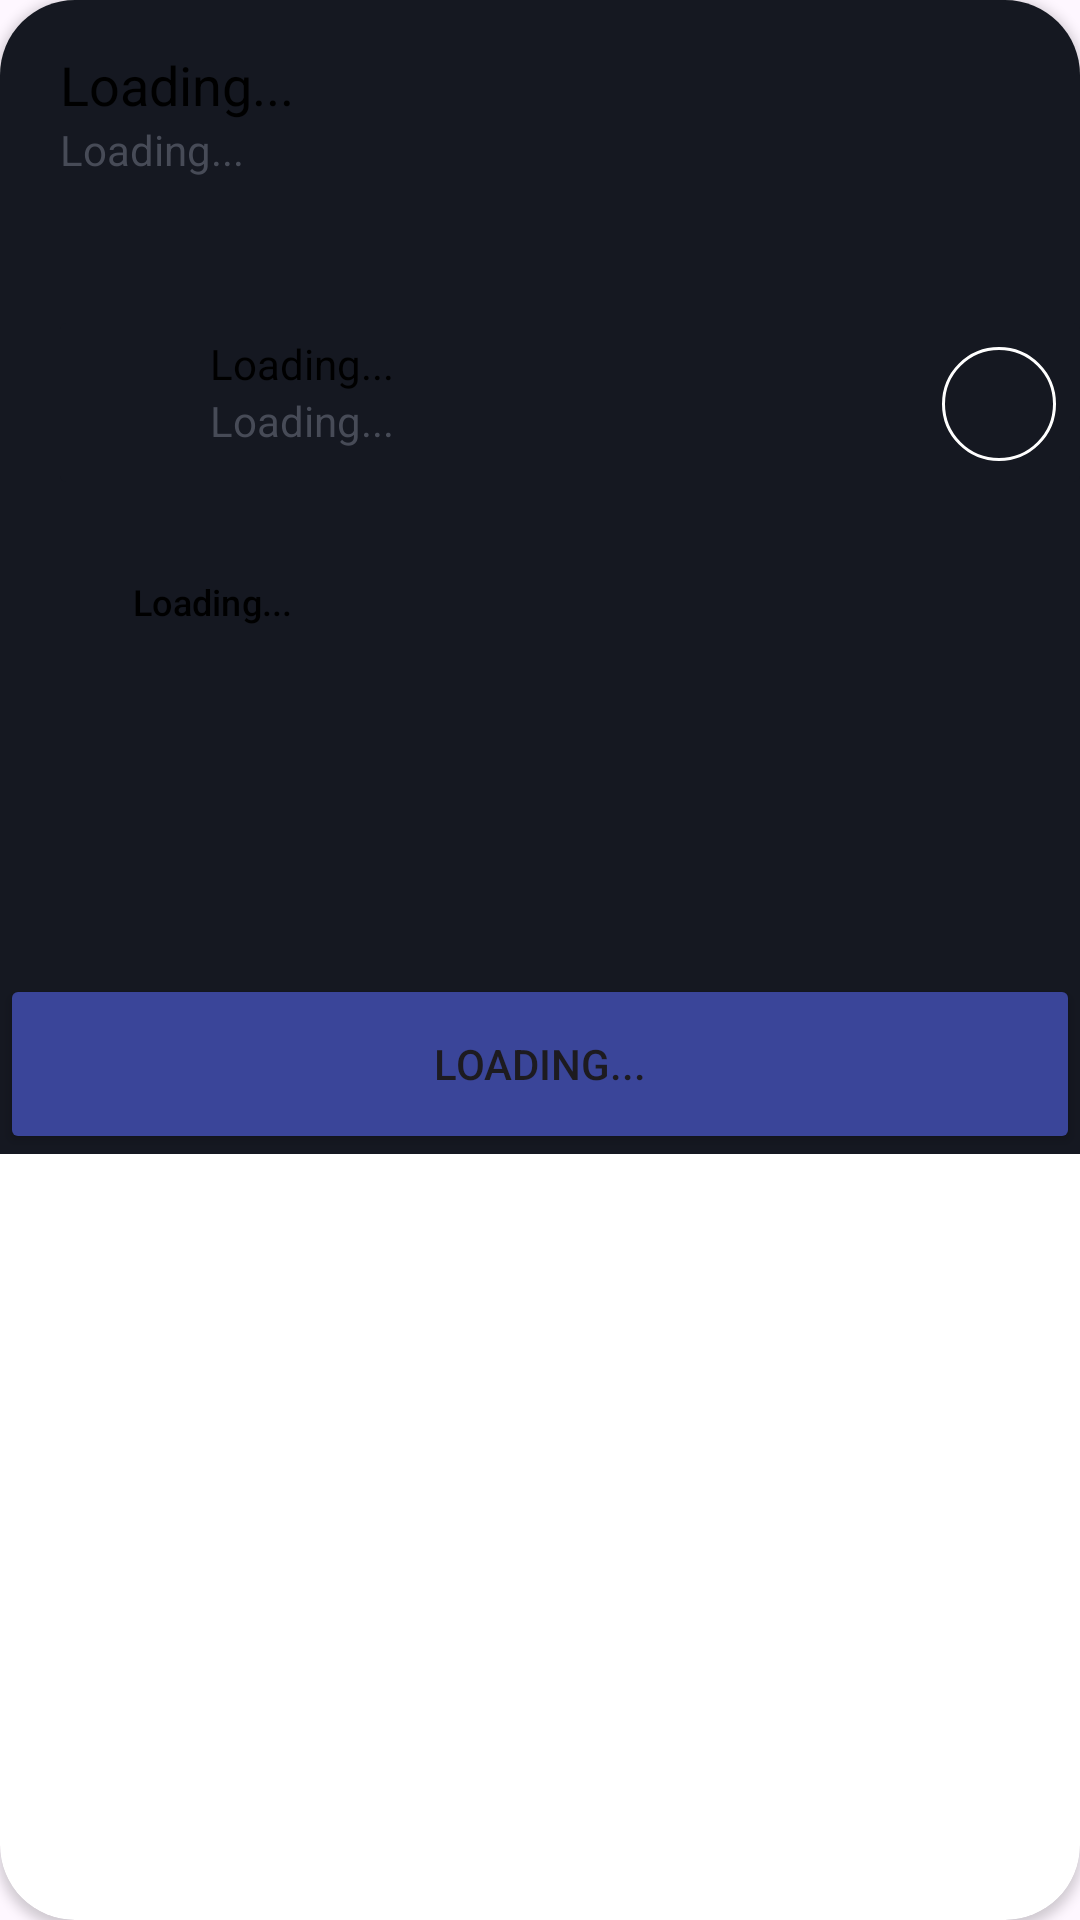

The Android layout XML behind this screen, and the referenced resources:
<!-- AndroidManifest.xml: application theme Theme.CreditApp -->
<!-- res/layout/third_view.xml -->
<androidx.cardview.widget.CardView
    xmlns:android="http://schemas.android.com/apk/res/android"
    xmlns:app="http://schemas.android.com/apk/res-auto"
    xmlns:tools="http://schemas.android.com/tools"
    android:layout_width="match_parent"
    app:cardCornerRadius="25dp"
    android:layout_height="match_parent">

    <androidx.constraintlayout.widget.ConstraintLayout
        android:layout_width="match_parent"
        android:layout_height="wrap_content"
        android:background="@color/cardbackground">

        <TextView
            android:id="@+id/i3_intro_tv"
            android:layout_width="match_parent"
            android:layout_height="wrap_content"
            android:layout_marginStart="20dp"
            android:layout_marginTop="16dp"
            android:layout_marginEnd="20dp"
            android:text="Loading..."
            android:textColor="@color/textcolor"
            android:textSize="18sp"
            app:layout_constraintEnd_toEndOf="parent"
            app:layout_constraintStart_toStartOf="parent"
            app:layout_constraintTop_toTopOf="parent" />

        <TextView
            android:id="@+id/i3_instruction__tv"
            android:layout_width="match_parent"
            android:layout_height="wrap_content"
            android:layout_marginStart="20dp"
            android:layout_marginEnd="20dp"
            android:lines="2"
            android:text="Loading..."
            android:textColor="@color/secondtextcolor"
            android:textSize="14sp"
            app:layout_constraintEnd_toEndOf="parent"
            app:layout_constraintStart_toStartOf="parent"
            app:layout_constraintTop_toBottomOf="@id/i3_intro_tv" />

        <androidx.cardview.widget.CardView
            android:id="@+id/bank_cv"
            android:layout_width="match_parent"
            android:layout_height="wrap_content"
            android:layout_marginStart="20dp"
            android:layout_marginTop="32dp"
            android:backgroundTint="@color/cardbackground"
            app:cardElevation="0dp"
            app:layout_constraintStart_toStartOf="parent"
            app:layout_constraintTop_toBottomOf="@id/i3_instruction__tv" >

            <androidx.constraintlayout.widget.ConstraintLayout
                android:layout_width="match_parent"
                android:layout_height="match_parent">

                <ImageView
                    android:id="@+id/bank_logo"
                    android:layout_width="42dp"
                    android:layout_height="45dp"
                    android:layout_marginTop="4dp"
                    android:layout_marginBottom="4dp"
                    app:layout_constraintBottom_toBottomOf="parent"
                    app:layout_constraintStart_toStartOf="parent"
                    app:layout_constraintTop_toTopOf="parent" />

                <TextView
                    android:id="@+id/bank_name"
                    android:layout_width="wrap_content"
                    android:layout_height="wrap_content"
                    android:layout_marginStart="8dp"
                    android:layout_marginTop="4dp"
                    android:text="Loading..."
                    android:textColor="@color/textcolor"
                    android:textSize="14sp"
                    app:layout_constraintBottom_toTopOf="@+id/account_number"
                    app:layout_constraintStart_toEndOf="@+id/bank_logo"
                    app:layout_constraintTop_toTopOf="parent" />

                <TextView
                    android:id="@+id/account_number"
                    android:layout_width="wrap_content"
                    android:layout_height="wrap_content"
                    android:layout_marginStart="8dp"
                    android:text="Loading..."
                    android:textColor="@color/secondtextcolor"
                    app:layout_constraintStart_toEndOf="@+id/bank_logo"
                    app:layout_constraintTop_toBottomOf="@id/bank_name" />

                <ImageButton
                    android:id="@+id/select_account"
                    android:layout_width="38dp"
                    android:layout_height="38dp"
                    android:layout_marginTop="8dp"
                    android:layout_marginEnd="8dp"
                    android:background="@drawable/select_bank_circular_button"
                    android:contentDescription="Tick Button"
                    android:scaleType="centerInside"
                    app:layout_constraintEnd_toEndOf="parent"
                    app:layout_constraintTop_toTopOf="parent" />

            </androidx.constraintlayout.widget.ConstraintLayout>

        </androidx.cardview.widget.CardView>


        <Button
            android:id="@+id/change_account"
            style="@style/Widget.Material3.Button.OutlinedButton"
            android:layout_width="wrap_content"
            android:layout_height="wrap_content"
            android:layout_marginStart="20dp"
            android:layout_marginTop="16dp"
            android:text="Loading..."
            android:textColor="@color/textcolor"
            android:textSize="12sp"
            app:cornerRadius="30dp"
            app:layout_constraintStart_toStartOf="parent"
            app:layout_constraintTop_toBottomOf="@id/bank_cv" />


        <Button
            android:id="@+id/next_button3"
            android:layout_width="match_parent"
            android:layout_height="60dp"
            android:layout_marginTop="100dp"
            android:backgroundTint="@color/button"
            android:text="Loading..."
            app:layout_constraintEnd_toEndOf="parent"
            app:layout_constraintHorizontal_bias="0.0"
            app:layout_constraintStart_toStartOf="parent"
            app:layout_constraintTop_toBottomOf="@id/change_account" />

    </androidx.constraintlayout.widget.ConstraintLayout>

</androidx.cardview.widget.CardView>
<!-- resources referenced by this layout -->
<resources>
  <color name="button">#3A4599</color>
  <color name="cardbackground">#151821</color>
  <color name="secondtextcolor">#474B57</color>
  <color name="textcolor">#000000</color>
  <!-- drawable select_bank_circular_button (drawable) -->
  <shape xmlns:android="http://schemas.android.com/apk/res/android">
      <solid android:color="#151821"/>
      <corners android:radius="50dp"/>
      <size android:width="60dp" android:height="60dp"/>
      <stroke
          android:width="1dp"
          android:color="#FFFFFF"/>
  </shape>
  <style name="Theme.CreditApp" parent="Base.Theme.CreditApp" />
  <style name="Base.Theme.CreditApp" parent="Theme.Material3.DayNight.NoActionBar">
          
          
      </style>
</resources>
